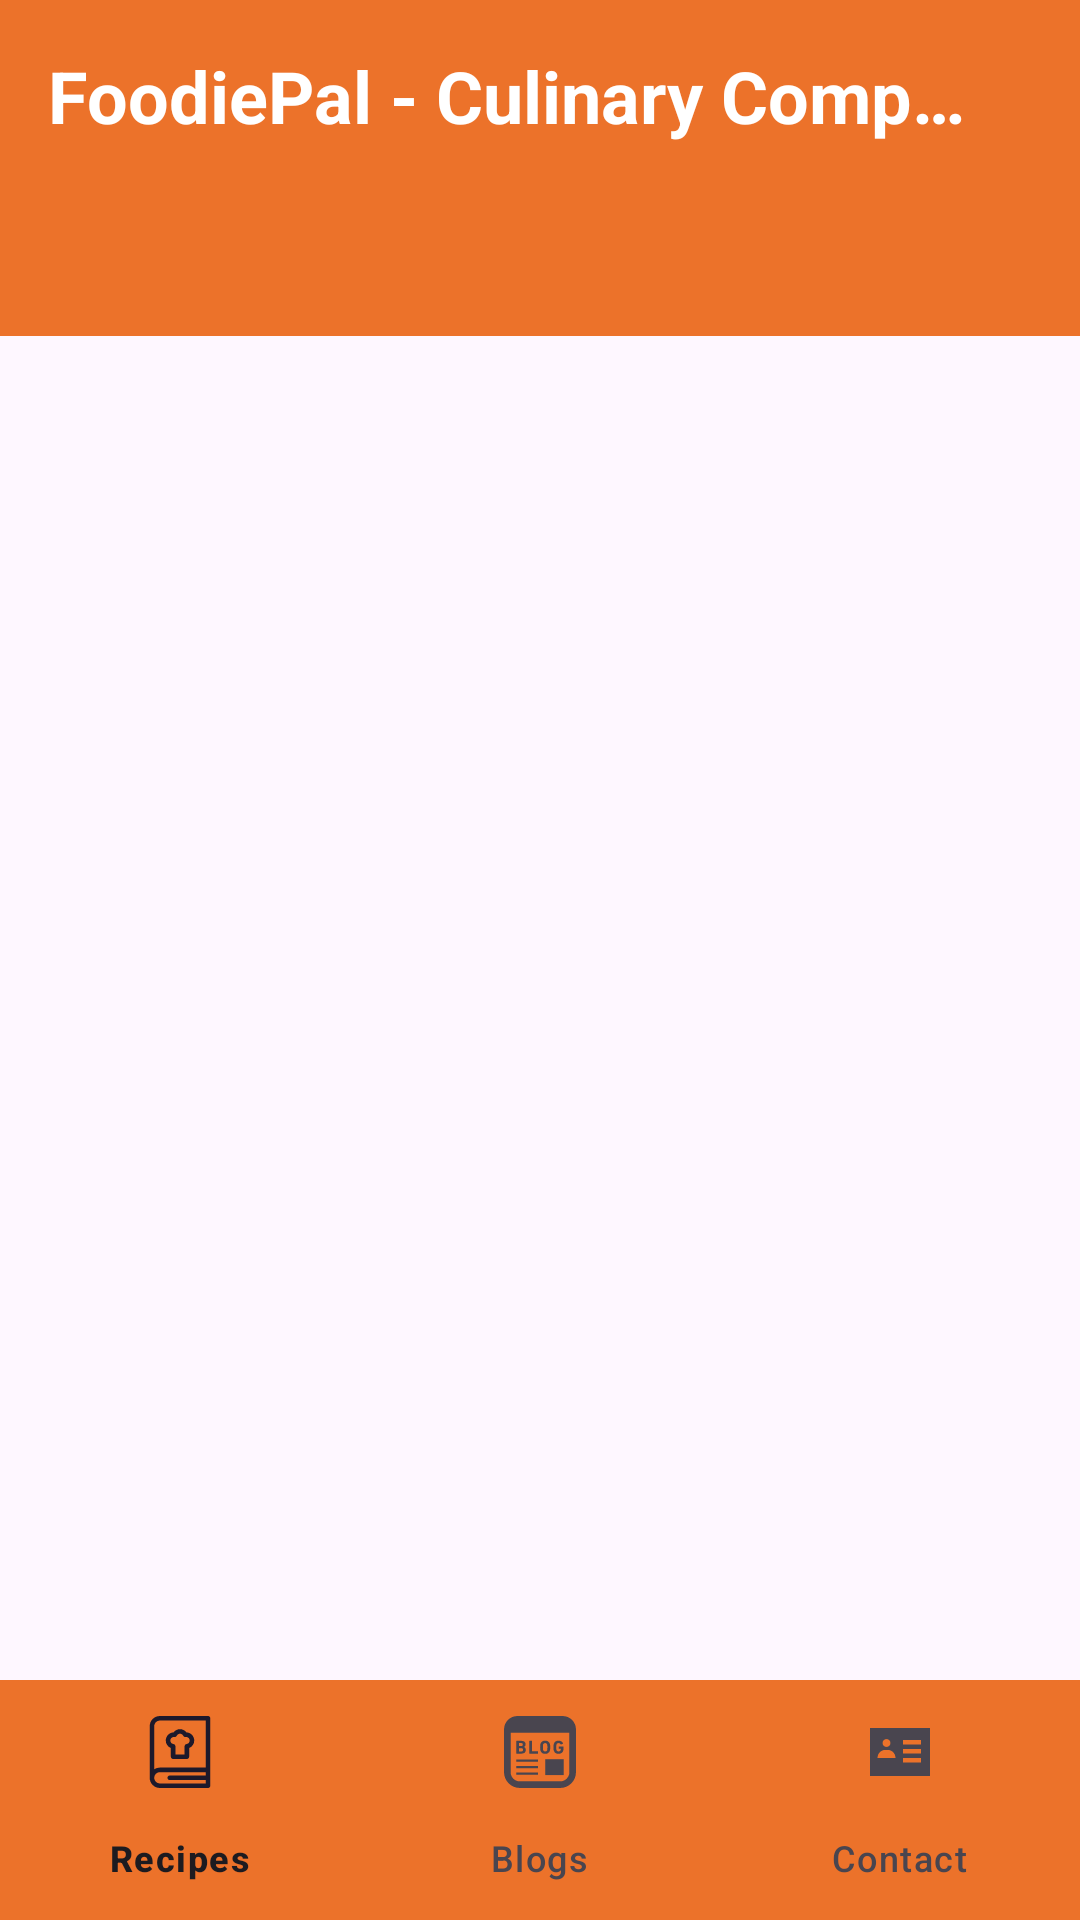

Here is an Android app screen rendered from its layout file. Give the layout XML and the strings, colors and styles it references.
<!-- AndroidManifest.xml: application theme Theme.FoodiePalCulinaryCompanionApp -->
<!-- res/layout/activity_home.xml -->
<?xml version="1.0" encoding="utf-8"?>
<com.google.android.material.appbar.AppBarLayout xmlns:android="http://schemas.android.com/apk/res/android"
    xmlns:app="http://schemas.android.com/apk/res-auto"
    xmlns:tools="http://schemas.android.com/tools"
    android:layout_width="match_parent"
    android:layout_height="match_parent"
    tools:context=".HomeActivity">

    <com.google.android.material.appbar.MaterialToolbar
        android:background="#ddea5e0a"
        android:elevation="2dp"
        android:id="@+id/toolbar"
        app:title="@string/app_name"
        app:titleTextColor="@color/white"
        tools:title="Test"
        app:titleTextAppearance="@style/BoldTheme"
        android:layout_width="match_parent"
        android:layout_height="?attr/actionBarSize">


        <ImageButton
            android:id="@+id/action_logout"
            android:layout_gravity="end"
            android:layout_width="wrap_content"
            android:layout_height="wrap_content"
            android:src="@drawable/ic_exit"
            android:backgroundTint="#00000000"
            />

    </com.google.android.material.appbar.MaterialToolbar>

    <androidx.constraintlayout.widget.ConstraintLayout
        android:layout_width="match_parent"
        android:layout_height="match_parent">

        <com.google.android.material.tabs.TabLayout
            android:id="@+id/tab_layout"
            android:layout_width="match_parent"
            android:layout_height="0dp"
            android:background="#ddea5e0a"
            app:layout_constraintTop_toTopOf="parent"
            app:tabMode="scrollable"
            app:tabSelectedTextColor="@color/white"
            app:tabTextColor="#131516" />

        <androidx.viewpager2.widget.ViewPager2
            android:id="@+id/viewPager"
            android:layout_width="match_parent"
            android:layout_height="0dp"
            app:layout_constraintBottom_toTopOf="@id/bottom_nav_bar"
            app:layout_constraintTop_toBottomOf="@id/tab_layout" />


        <com.google.android.material.bottomnavigation.BottomNavigationView
            android:id="@+id/bottom_nav_bar"
            android:layout_width="match_parent"
            android:layout_height="0dp"
            android:background="#ddea5e0a"
            android:theme="@style/BottomNavigationTheme"
            app:labelVisibilityMode="labeled"
            app:layout_constraintBottom_toBottomOf="parent"
            app:menu="@menu/menu_bottom_nav" />

    </androidx.constraintlayout.widget.ConstraintLayout>

</com.google.android.material.appbar.AppBarLayout>
<!-- resources referenced by this layout -->
<resources>
  <color name="white">#FFFFFFFF</color>
  <string name="app_name">FoodiePal - Culinary Companion App</string>
  <style name="BoldTheme" parent="Widget.AppCompat.Toolbar">
          <item name="android:textStyle">bold</item>
          <item name="android:textSize">24sp</item>
      </style>
  <style name="BottomNavigationTheme" parent="Theme.AppCompat.Light">
          <item name="colorPrimary">@color/white</item>
  
      </style>
  <style name="Theme.FoodiePalCulinaryCompanionApp" parent="Base.Theme.FoodiePalCulinaryCompanionApp" />
  <style name="Base.Theme.FoodiePalCulinaryCompanionApp" parent="Theme.Material3.Light.NoActionBar">
          
           <item name="colorPrimary">#ddea5e0a</item>
          <item name="colorPrimaryVariant">#ddea5e0a</item>
      </style>
</resources>
